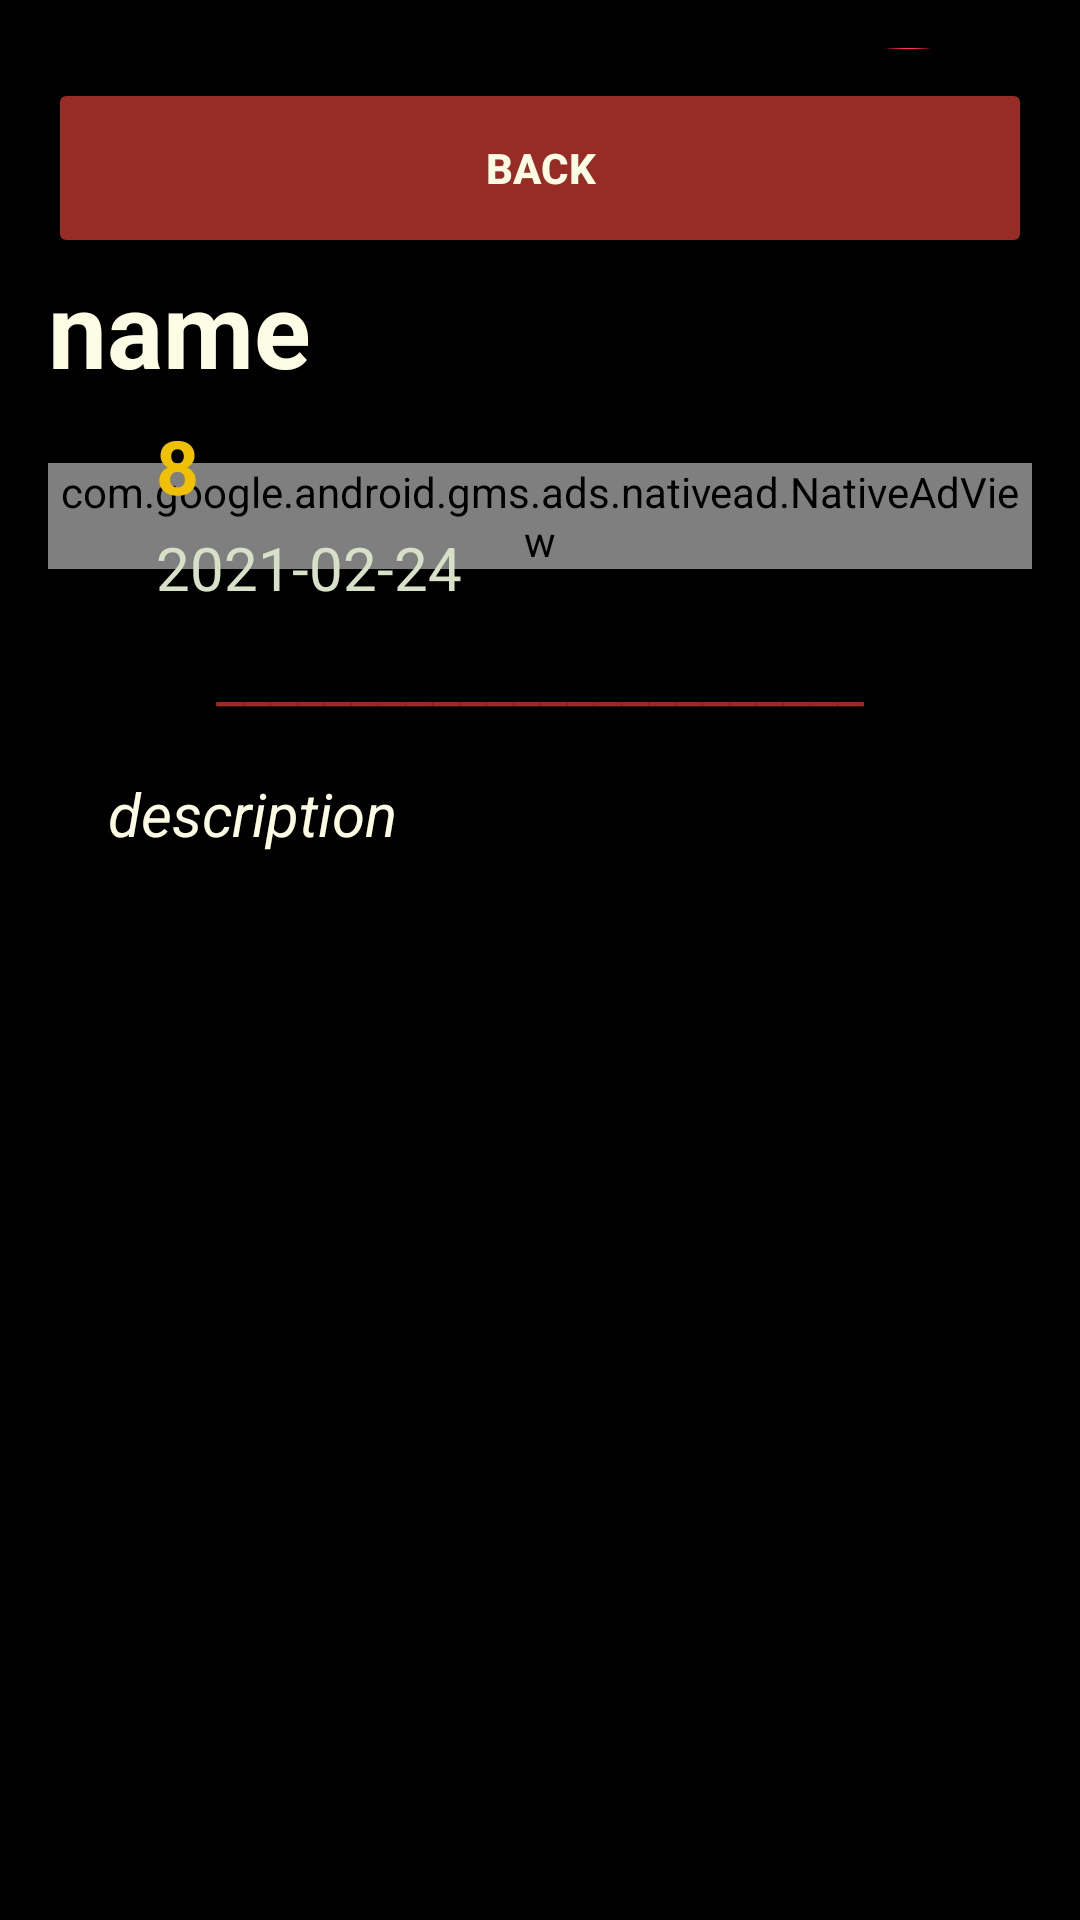

Write the Android layout XML for this screen, with the resource values it uses.
<!-- AndroidManifest.xml: application theme Theme.MovieNow -->
<!-- res/layout/activity_movie_detail.xml -->
<ScrollView xmlns:android="http://schemas.android.com/apk/res/android"
    xmlns:app="http://schemas.android.com/apk/res-auto"
    xmlns:tools="http://schemas.android.com/tools"
    android:layout_width="match_parent"
    android:layout_height="match_parent"
    android:padding="8dp"
    app:cardCornerRadius="8dp"
    app:cardUseCompatPadding="true"
    tools:context="com.RivskyInc.movienow.MovieDetailActivity"
    android:background="@color/black"
    >


    <androidx.constraintlayout.widget.ConstraintLayout
        android:layout_width="match_parent"
        android:layout_height="wrap_content"
        android:padding="8dp"
        >

        <com.google.android.gms.ads.nativead.NativeAdView
            android:id="@+id/nativeAdView"
            android:layout_width="match_parent"
            android:layout_height="wrap_content"
            app:layout_constraintBottom_toBottomOf="parent"
            app:layout_constraintEnd_toEndOf="parent"
            app:layout_constraintStart_toStartOf="parent"
            app:layout_constraintTop_toTopOf="@+id/posterImageDetail" />


        <ImageView
            android:id="@+id/posterImageDetail"
            android:paddingTop="10dp"
            android:layout_width="match_parent"
            android:layout_height="wrap_content"
            android:adjustViewBounds="true"

            app:layout_constraintBottom_toTopOf="@id/buttonBackFromDetail"
            app:layout_constraintEnd_toEndOf="parent"
            app:layout_constraintStart_toStartOf="parent"
            app:layout_constraintTop_toTopOf="parent"
            tools:src="@tools:sample/avatars" />

        <TextView
            android:id="@+id/nameOfMovieDetail"
            android:layout_width="match_parent"
            android:layout_height="wrap_content"

            android:text="name"
            android:textColor="@color/white_another_palette"
            android:textSize="35sp"

            android:textStyle="bold"
            app:layout_constraintTop_toBottomOf="@id/buttonBackFromDetail"
            app:layout_constraintBottom_toTopOf="@id/iconTrophy"
            app:layout_constraintEnd_toEndOf="parent"
            app:layout_constraintStart_toStartOf="parent"
             />

        <ImageView
            android:id="@+id/iconTrophy"
            android:paddingTop="10dp"
            android:layout_width="36dp"
            android:layout_height="35dp"
            android:src="@drawable/trophy_icon"
            app:layout_constraintBottom_toTopOf="@id/calendarIcon"
            app:layout_constraintStart_toStartOf="parent"
            app:layout_constraintTop_toBottomOf="@id/nameOfMovieDetail" />

        <TextView
            android:id="@+id/ratingDetail"
            android:paddingTop="10dp"
            android:layout_width="wrap_content"
            android:layout_height="wrap_content"
            android:text="8"
            android:textColor="@color/yellow"
            android:textSize="25dp"
            android:textStyle="bold"
            app:layout_constraintBottom_toTopOf="@id/calendarIcon"

            app:layout_constraintStart_toEndOf="@id/iconTrophy"
            app:layout_constraintTop_toBottomOf="@id/nameOfMovieDetail" />
        <ImageView
            android:id="@+id/calendarIcon"
            android:layout_width="36dp"
            android:layout_height="35dp"
            android:src="@drawable/calendar_icon"
            app:layout_constraintTop_toBottomOf="@id/iconTrophy"
            app:layout_constraintStart_toStartOf="parent"
            app:layout_constraintEnd_toStartOf="@id/yearOfMovieDetail"
            />


        <TextView
            android:id="@+id/yearOfMovieDetail"
            android:layout_width="wrap_content"
            android:layout_height="wrap_content"
            android:text="2021-02-24"
            android:textColor="@color/grey"
            android:textSize="20sp"
            app:layout_constraintBottom_toBottomOf="@id/calendarIcon"

            app:layout_constraintStart_toEndOf="@id/calendarIcon"/>


        <TextView
            android:id="@+id/textView3"
            android:layout_width="wrap_content"
            android:layout_height="wrap_content"
            android:layout_marginBottom="6dp"
            android:paddingTop="10dp"
            android:text="________________________"
            android:textColor="@color/red_another_palette"
            android:textSize="20dp"
            app:layout_constraintBottom_toTopOf="@+id/descriptionOfMovieDetail"
            app:layout_constraintEnd_toEndOf="parent"
            app:layout_constraintStart_toStartOf="parent"
            app:layout_constraintTop_toBottomOf="@+id/calendarIcon"
            app:layout_constraintVertical_bias="0.498" />

        <TextView
            android:id="@+id/descriptionOfMovieDetail"
            android:layout_width="match_parent"
            android:layout_height="wrap_content"
            android:layout_margin="20dp"
            android:paddingTop="12dp"
            android:text="description"
            android:textColor="@color/white_another_palette"
            android:textSize="20sp"
            android:textStyle="italic"
            app:layout_constraintBottom_toBottomOf="parent"
            app:layout_constraintEnd_toEndOf="parent"
            app:layout_constraintStart_toStartOf="@id/yearOfMovieDetail"
            app:layout_constraintTop_toBottomOf="@id/yearOfMovieDetail" />

        <androidx.constraintlayout.widget.ConstraintLayout
            android:layout_width="match_parent"
            android:layout_height="wrap_content"


            app:layout_constraintBottom_toBottomOf="@+id/posterImageDetail"
            app:layout_constraintEnd_toEndOf="parent"
            app:layout_constraintHorizontal_bias="1.0"
            app:layout_constraintStart_toStartOf="parent">

            <ImageButton
                android:id="@+id/imageButtonFavor"
                android:layout_width="wrap_content"
                android:layout_height="wrap_content"


                android:adjustViewBounds="true"
                android:backgroundTint="@color/invincible"
                android:maxWidth="90dp"
                android:maxHeight="900dp"
                android:scaleType="fitCenter"
                android:src="@drawable/heart_icon_empty_resize"
                app:layout_constraintBottom_toBottomOf="parent"
                app:layout_constraintEnd_toEndOf="parent"
                app:layout_constraintHorizontal_bias="1.0"
                app:layout_constraintStart_toStartOf="parent"
                app:layout_constraintTop_toTopOf="parent"
                app:layout_constraintVertical_bias="0.0" />

        </androidx.constraintlayout.widget.ConstraintLayout>


        <Button
            android:id="@+id/buttonBackFromDetail"
            android:layout_width="match_parent"
            android:layout_height="60dp"
            android:backgroundTint="@color/red_another_palette"

            android:text="@string/back"
            android:textColor="@color/white_another_palette"
            android:textStyle="bold"

            app:layout_constraintTop_toBottomOf="@id/posterImageDetail"
            app:layout_constraintEnd_toEndOf="parent"


            app:layout_constraintStart_toStartOf="parent" />

        <VideoView
            android:id="@+id/TrailerView"
            android:layout_width="wrap_content"
            android:layout_height="wrap_content"

            app:layout_constraintEnd_toEndOf="parent"
            app:layout_constraintStart_toStartOf="parent"
            app:layout_constraintTop_toBottomOf="@+id/descriptionOfMovieDetail" />
    </androidx.constraintlayout.widget.ConstraintLayout>

</ScrollView>
<!-- resources referenced by this layout -->
<resources>
  <color name="black">#FF000000</color>
  <color name="grey">#d8e0c8</color>
  <color name="invincible">#00FFFFFF</color>
  <color name="red_another_palette">#972b26</color>
  <color name="white_another_palette">#fcfce4</color>
  <color name="yellow">#F0C004</color>
  <!-- drawable heart_icon_empty_resize: png bitmap (drawable, 2005 bytes) -->
  <string name="back">back</string>
  <style name="Theme.MovieNow" parent="Theme.MaterialComponents.DayNight.NoActionBar">
          
          <item name="colorPrimary">@color/purple_500</item>
          <item name="colorPrimaryVariant">@color/black</item>
          <item name="colorOnPrimary">@color/white</item>
          
          <item name="colorSecondary">@color/teal_200</item>
          <item name="colorSecondaryVariant">@color/teal_700</item>
          <item name="colorOnSecondary">@color/black</item>
          
          <item name="android:statusBarColor" tools:targetApi="l">?attr/colorPrimaryVariant</item>
          
      </style>
  <color name="purple_500">#FF6200EE</color>
  <color name="white">#FFFFFFFF</color>
  <color name="teal_200">#FF03DAC5</color>
  <color name="teal_700">#FF018786</color>
</resources>
